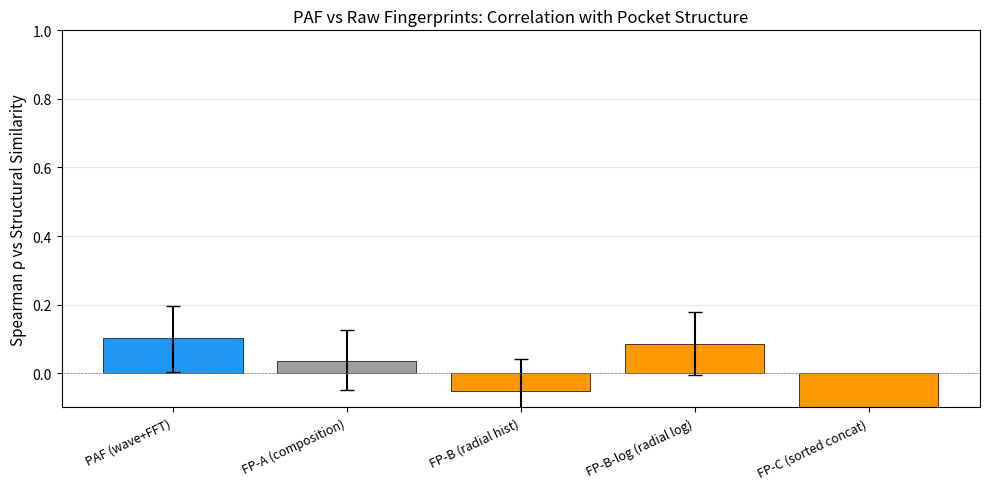
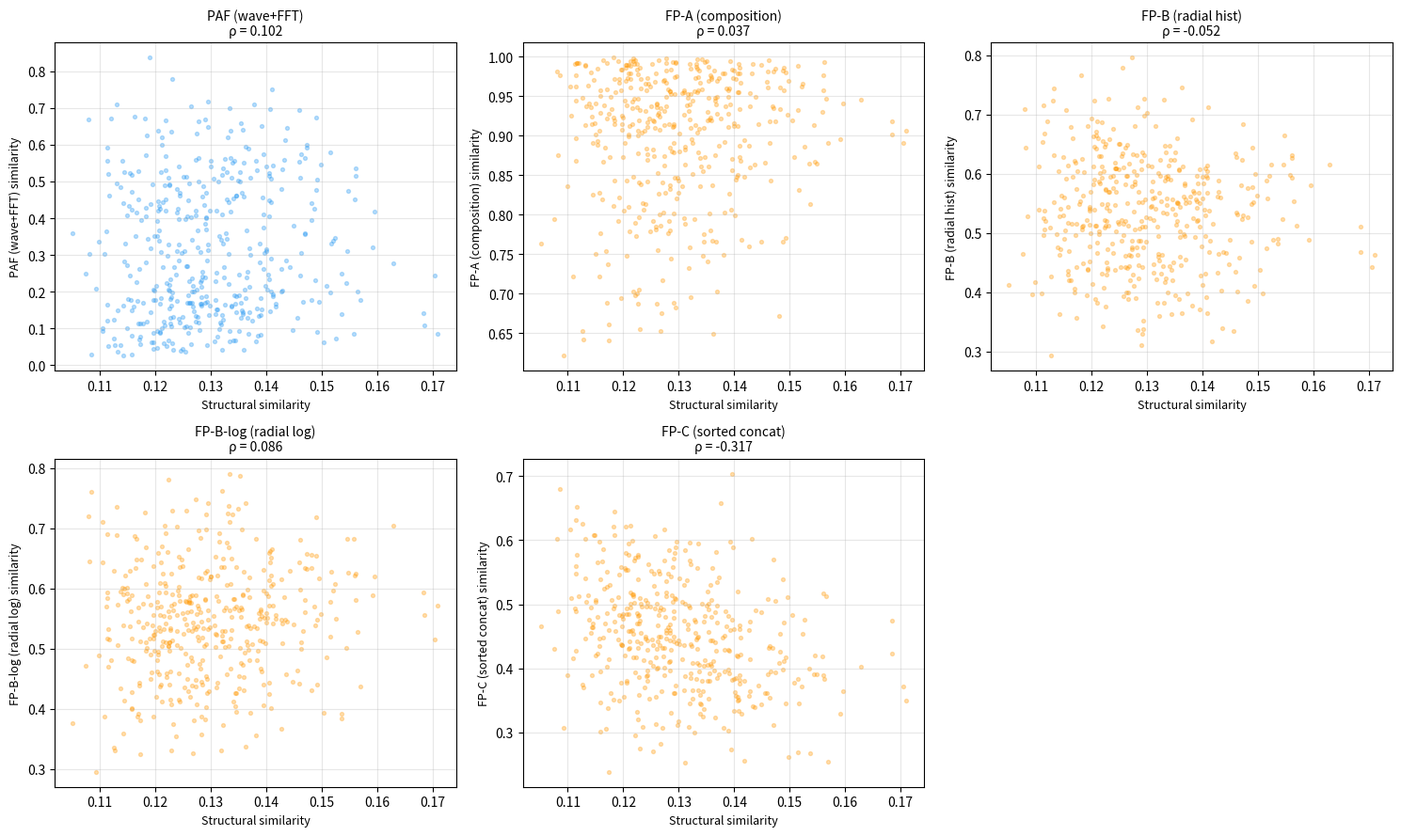
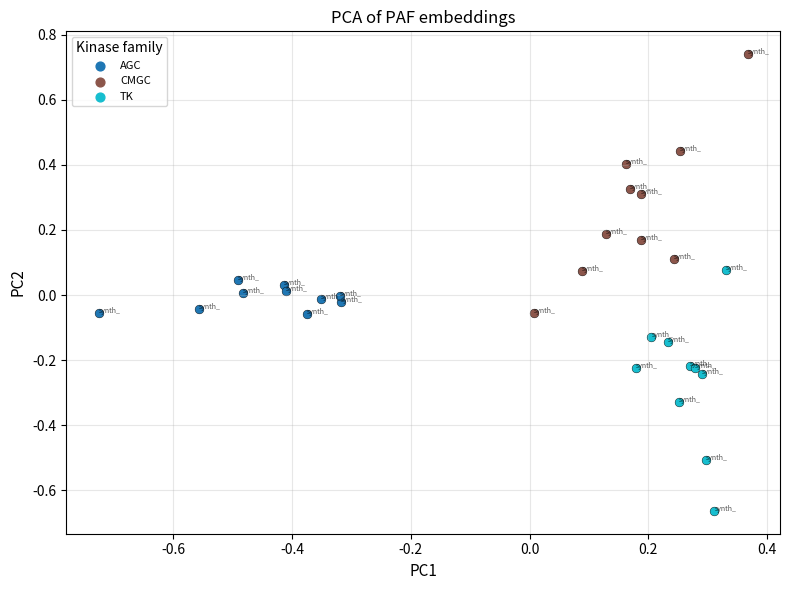
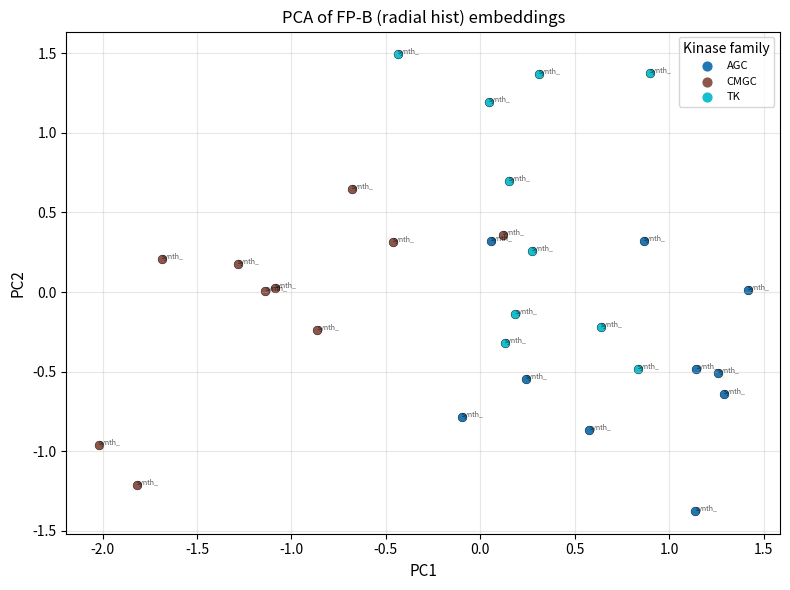

Here is the Python script that generated these plots, in order:
#!/usr/bin/env python3
"""
Head-to-Head: PAF vs Raw Fingerprints vs Structural Similarity
================================================================

This is the decisive experiment. It answers:

  "Does the wave-domain transformation add information
   beyond the raw residue features it's built from?"

Pipeline:
  1. Load kinase PDB structures
  2. Extract pockets (shared — identical residues for all methods)
  3. Compute PAF embedding (wave mapping + FFT + bins)
  4. Compute all raw fingerprints (same features, no wave)
  5. Compute structural similarity (pocket Cα RMSD or TM-score)
  6. For each method: correlate its similarity matrix with structural similarity
  7. Report Spearman correlations + confidence intervals
  8. Generate comparison figures

The method with highest Spearman ρ vs structural similarity wins.
If PAF wins → wave transform captures real structure beyond raw features.
If FP-B wins → radial binning alone is enough, FFT is overhead.
If FP-A wins → even composition dominates, no spatial info needed.

Dependencies:
  pip install numpy scipy matplotlib pandas biopython

Usage:
  python head_to_head.py --pdb_dir data/kinase_pdbs/ --pdb_list kinase_list.csv --out results/
"""

from __future__ import annotations

import os
import sys
import json
import math
import hashlib
import argparse
from dataclasses import dataclass
from typing import Dict, List, Tuple, Optional

import numpy as np
import pandas as pd
import matplotlib
matplotlib.use("Agg")
import matplotlib.pyplot as plt
from scipy.stats import spearmanr
from scipy.spatial.distance import squareform

# ============================================================================
# Shared constants and feature tables
# ============================================================================

CHARGE = {"D": -1.0, "E": -1.0, "K": +1.0, "R": +1.0, "H": +0.5}
KD = {
    "A": 1.8, "C": 2.5, "D": -3.5, "E": -3.5, "F": 2.8,
    "G": -0.4, "H": -3.2, "I": 4.5, "K": -3.9, "L": 3.8,
    "M": 1.9, "N": -3.5, "P": -1.6, "Q": -3.5, "R": -4.5,
    "S": -0.8, "T": -0.7, "V": 4.2, "W": -0.9, "Y": -1.3,
}
KD_MIN, KD_MAX = -4.5, 4.5
HB_RAW = {
    "D": 1, "E": 1, "N": 2, "Q": 2, "H": 2,
    "K": 1, "R": 1, "S": 2, "T": 2, "Y": 1, "W": 1, "C": 1,
}
AROMATIC = {"F", "Y", "W", "H"}
SIDECHAIN_HEAVY = {
    "A": 1, "C": 2, "D": 2, "E": 3, "F": 7, "G": 0, "H": 6,
    "I": 4, "K": 5, "L": 4, "M": 4, "N": 3, "P": 3, "Q": 4,
    "R": 6, "S": 2, "T": 3, "V": 3, "W": 10, "Y": 8,
}
FEATURE_NAMES = ["charge", "hyd", "hb", "aro", "vol", "dyn"]
K_FEATURES = 6


def sigmoid(x: float) -> float:
    return 1.0 / (1.0 + math.exp(-max(-500, min(500, x))))


def aa_features(aa: str) -> Dict[str, float]:
    aa = aa.upper()
    q = CHARGE.get(aa, 0.0)
    hyd = (KD.get(aa, 0.0) - KD_MIN) / (KD_MAX - KD_MIN)
    hyd = float(np.clip(hyd, 0.0, 1.0))
    hb = HB_RAW.get(aa, 0) / 2.0
    hb = float(np.clip(hb, 0.0, 1.0))
    aro = 1.0 if aa in AROMATIC else 0.0
    vol = SIDECHAIN_HEAVY.get(aa, 0) / 10.0
    vol = float(np.clip(vol, 0.0, 1.0))
    return {"charge": q, "hyd": hyd, "hb": hb, "aro": aro, "vol": vol}


# ============================================================================
# Pocket data structure (shared by all methods)
# ============================================================================

@dataclass
class ResidueRecord:
    aa: str
    ca_xyz: np.ndarray
    radial_A: float
    features: Dict[str, float]
    flex: float = 0.5


@dataclass
class Pocket:
    pocket_id: str
    center_xyz: np.ndarray
    residues: List[ResidueRecord]
    family: str = ""  # kinase family label for coloring


# ============================================================================
# PAF parameters (frozen v0)
# ============================================================================

@dataclass(frozen=True)
class PAFParams:
    sr: int = 16000
    duration_s: float = 6.0
    pocket_radius_A: float = 10.0
    fmin_hz: float = 150.0
    fmax_hz: float = 2400.0
    sigma_t_s: float = 0.040
    n_bins: int = 256
    eps: float = 1e-8
    a_hyd: float = 1.0
    a_charge: float = 1.0
    a_vol: float = 0.5


CHANNELS = ["chg", "hyd", "hb", "aro", "vol", "dyn"]


# ============================================================================
# PAF computation (from blueprint)
# ============================================================================

def paf_freq(hyd: float, charge: float, vol: float, p: PAFParams) -> float:
    z = p.a_hyd * hyd + p.a_charge * charge + p.a_vol * vol
    return p.fmin_hz + (p.fmax_hz - p.fmin_hz) * sigmoid(z)


def paf_embedding(pocket: Pocket, p: PAFParams) -> np.ndarray:
    """Compute PAF spectral embedding (K, B) for a pocket."""
    K = len(CHANNELS)
    n = int(p.sr * p.duration_s)
    t = np.arange(n, dtype=np.float64) / float(p.sr)
    R = p.pocket_radius_A
    sig = np.zeros((K, n), dtype=np.float64)

    for rr in pocket.residues:
        r = float(np.clip(rr.radial_A, 0.0, R))
        tau = p.duration_s * (r / R)
        q = rr.features.get("charge", 0.0)
        hyd = rr.features.get("hyd", 0.0)
        hb = rr.features.get("hb", 0.0)
        aro = rr.features.get("aro", 0.0)
        vol = rr.features.get("vol", 0.0)
        dyn = rr.flex

        f = paf_freq(hyd, q, vol, p)
        phi = 0.0 if q >= 0 else np.pi

        # Gaussian-windowed sinusoid
        x = t - tau
        win = np.exp(-(x * x) / (2.0 * p.sigma_t_s ** 2))
        wave = win * np.sin(2.0 * np.pi * f * x + phi)

        amps = {"chg": abs(q), "hyd": hyd, "hb": hb, "aro": aro, "vol": vol, "dyn": dyn}
        for k, name in enumerate(CHANNELS):
            a = amps[name]
            if a != 0.0:
                sig[k, :] += a * wave

    # FFT + log-spaced binning
    freqs = np.fft.rfftfreq(n, d=1.0 / p.sr)
    bin_edges = np.logspace(np.log10(p.fmin_hz), np.log10(p.fmax_hz), p.n_bins + 1)
    spec = np.zeros((K, p.n_bins), dtype=np.float64)

    for k in range(K):
        mag = np.abs(np.fft.rfft(sig[k, :]))
        for b in range(p.n_bins):
            mask = (freqs >= bin_edges[b]) & (freqs < bin_edges[b + 1])
            if mask.any():
                spec[k, b] = mag[mask].sum()
        total = spec[k, :].sum() + p.eps
        spec[k, :] /= total

    return spec.astype(np.float32)  # (K, B)


# ============================================================================
# Raw fingerprints (from baseline module)
# ============================================================================

def _to_matrix(pocket: Pocket) -> Tuple[np.ndarray, np.ndarray]:
    """Sorted by radial distance, return (N, K) features + (N,) radii."""
    sorted_res = sorted(pocket.residues, key=lambda r: r.radial_A)
    N = len(sorted_res)
    X = np.zeros((N, K_FEATURES), dtype=np.float32)
    radii = np.zeros(N, dtype=np.float32)
    for i, rr in enumerate(sorted_res):
        X[i, 0] = rr.features.get("charge", 0.0)
        X[i, 1] = rr.features.get("hyd", 0.0)
        X[i, 2] = rr.features.get("hb", 0.0)
        X[i, 3] = rr.features.get("aro", 0.0)
        X[i, 4] = rr.features.get("vol", 0.0)
        X[i, 5] = rr.flex
        radii[i] = rr.radial_A
    return X, radii


def fp_composition(pocket: Pocket) -> np.ndarray:
    X, _ = _to_matrix(pocket)
    return X.mean(axis=0) if len(X) > 0 else np.zeros(K_FEATURES, dtype=np.float32)


def fp_radial_hist(pocket: Pocket, n_shells: int = 16, R: float = 10.0) -> np.ndarray:
    X, radii = _to_matrix(pocket)
    edges = np.linspace(0, R, n_shells + 1)
    fp = np.zeros((n_shells, K_FEATURES), dtype=np.float32)
    for s in range(n_shells):
        lo, hi = edges[s], edges[s + 1]
        mask = (radii >= lo) & (radii < hi)
        if s == n_shells - 1:
            mask = (radii >= lo) & (radii <= hi)
        if mask.sum() > 0:
            fp[s, :] = X[mask].mean(axis=0)
    return fp.reshape(-1)


def fp_radial_hist_log(pocket: Pocket, n_shells: int = 16, R: float = 10.0) -> np.ndarray:
    X, radii = _to_matrix(pocket)
    edges = np.logspace(np.log10(1.0), np.log10(R), n_shells + 1)
    edges[0] = 0.0
    fp = np.zeros((n_shells, K_FEATURES), dtype=np.float32)
    for s in range(n_shells):
        lo, hi = edges[s], edges[s + 1]
        mask = (radii >= lo) & (radii < hi)
        if s == n_shells - 1:
            mask = (radii >= lo) & (radii <= hi)
        if mask.sum() > 0:
            fp[s, :] = X[mask].mean(axis=0)
    return fp.reshape(-1)


def fp_sorted_concat(pocket: Pocket, n_max: int = 60) -> np.ndarray:
    X, _ = _to_matrix(pocket)
    fp = np.zeros((n_max, K_FEATURES), dtype=np.float32)
    n_copy = min(len(X), n_max)
    fp[:n_copy, :] = X[:n_copy, :]
    return fp.reshape(-1)


# ============================================================================
# Structural similarity (pocket Cα RMSD after optimal superposition)
# ============================================================================

def _centroid(coords: np.ndarray) -> np.ndarray:
    return coords.mean(axis=0)


def kabsch_rmsd(P: np.ndarray, Q: np.ndarray) -> float:
    """
    Optimal RMSD between two Nx3 coordinate sets after superposition.
    Uses Kabsch algorithm (SVD-based).
    Handles different sizes by truncating to min(N_P, N_Q) sorted by
    radial distance — this is a rough alignment, not perfect, but
    sufficient for "does PAF track structure?" experiments.
    """
    n = min(len(P), len(Q))
    if n < 3:
        return float("inf")

    # Use first n points (both are sorted by radial distance)
    P = P[:n].copy()
    Q = Q[:n].copy()

    # Center
    p_center = _centroid(P)
    q_center = _centroid(Q)
    P -= p_center
    Q -= q_center

    # Kabsch
    H = P.T @ Q
    U, S, Vt = np.linalg.svd(H)
    d = np.linalg.det(Vt.T @ U.T)
    sign_matrix = np.diag([1.0, 1.0, np.sign(d)])
    R = Vt.T @ sign_matrix @ U.T
    P_rot = P @ R.T
    rmsd = float(np.sqrt(np.mean(np.sum((P_rot - Q) ** 2, axis=1))))
    return rmsd


def pocket_ca_coords_sorted(pocket: Pocket) -> np.ndarray:
    """Get Cα coordinates sorted by radial distance."""
    sorted_res = sorted(pocket.residues, key=lambda r: r.radial_A)
    return np.array([rr.ca_xyz for rr in sorted_res], dtype=np.float64)


def structural_similarity_matrix(pockets: Dict[str, Pocket]) -> Tuple[List[str], np.ndarray]:
    """
    Compute pairwise structural similarity as 1/(1+RMSD).
    This converts RMSD (distance) to similarity in [0,1].
    """
    keys = list(pockets.keys())
    n = len(keys)
    coords = {k: pocket_ca_coords_sorted(pockets[k]) for k in keys}
    M = np.zeros((n, n), dtype=np.float64)
    for i in range(n):
        M[i, i] = 1.0
        for j in range(i + 1, n):
            rmsd = kabsch_rmsd(coords[keys[i]], coords[keys[j]])
            sim = 1.0 / (1.0 + rmsd)
            M[i, j] = sim
            M[j, i] = sim
    return keys, M


# ============================================================================
# Cosine similarity matrix
# ============================================================================

def cosine_sim(a: np.ndarray, b: np.ndarray, eps: float = 1e-8) -> float:
    a, b = a.reshape(-1).astype(np.float64), b.reshape(-1).astype(np.float64)
    return float(np.dot(a, b) / (np.linalg.norm(a) * np.linalg.norm(b) + eps))


def cosine_similarity_matrix(embeddings: Dict[str, np.ndarray]) -> Tuple[List[str], np.ndarray]:
    keys = list(embeddings.keys())
    n = len(keys)
    M = np.zeros((n, n), dtype=np.float64)
    for i in range(n):
        M[i, i] = 1.0
        for j in range(i + 1, n):
            s = cosine_sim(embeddings[keys[i]], embeddings[keys[j]])
            M[i, j] = s
            M[j, i] = s
    return keys, M


# ============================================================================
# Spearman correlation between similarity matrices (upper triangle)
# ============================================================================

def upper_tri_values(M: np.ndarray) -> np.ndarray:
    """Extract upper triangle (excluding diagonal) as flat array."""
    n = M.shape[0]
    idx = np.triu_indices(n, k=1)
    return M[idx]


def compare_to_structural(
    method_M: np.ndarray,
    struct_M: np.ndarray,
    method_name: str,
) -> Dict:
    """
    Spearman correlation between a method's similarity matrix and
    structural similarity matrix.
    """
    a = upper_tri_values(method_M)
    b = upper_tri_values(struct_M)
    rho, pval = spearmanr(a, b)

    # Bootstrap CI (1000 resamples)
    n_pairs = len(a)
    rng = np.random.default_rng(42)
    rhos_boot = []
    for _ in range(1000):
        idx = rng.integers(0, n_pairs, size=n_pairs)
        r, _ = spearmanr(a[idx], b[idx])
        if not np.isnan(r):
            rhos_boot.append(r)
    ci_lo = float(np.percentile(rhos_boot, 2.5)) if rhos_boot else float("nan")
    ci_hi = float(np.percentile(rhos_boot, 97.5)) if rhos_boot else float("nan")

    return {
        "method": method_name,
        "spearman_rho": float(rho),
        "p_value": float(pval),
        "ci95_lo": ci_lo,
        "ci95_hi": ci_hi,
        "n_pairs": n_pairs,
    }


# ============================================================================
# Plotting
# ============================================================================

def plot_comparison_bar(results: List[Dict], out_png: str):
    """Bar chart of Spearman ρ for each method vs structural similarity."""
    methods = [r["method"] for r in results]
    rhos = [r["spearman_rho"] for r in results]
    ci_lo = [r["spearman_rho"] - r["ci95_lo"] for r in results]
    ci_hi = [r["ci95_hi"] - r["spearman_rho"] for r in results]

    colors = []
    for m in methods:
        if "PAF" in m:
            colors.append("#2196F3")
        elif "composition" in m.lower():
            colors.append("#9E9E9E")
        else:
            colors.append("#FF9800")

    fig, ax = plt.subplots(figsize=(10, 5))
    x = np.arange(len(methods))
    bars = ax.bar(x, rhos, color=colors, edgecolor="black", linewidth=0.5)
    ax.errorbar(x, rhos, yerr=[ci_lo, ci_hi], fmt="none", capsize=5, color="black")

    ax.set_xticks(x)
    ax.set_xticklabels(methods, rotation=25, ha="right", fontsize=9)
    ax.set_ylabel("Spearman ρ vs Structural Similarity", fontsize=11)
    ax.set_title("PAF vs Raw Fingerprints: Correlation with Pocket Structure", fontsize=12)
    ax.axhline(0, color="gray", linewidth=0.5, linestyle="--")
    ax.set_ylim(-0.1, 1.0)
    ax.grid(axis="y", alpha=0.3)
    plt.tight_layout()
    plt.savefig(out_png, dpi=200, bbox_inches="tight")
    plt.close()
    print(f"  Wrote: {out_png}")


def plot_scatter_grid(
    method_matrices: Dict[str, np.ndarray],
    struct_M: np.ndarray,
    out_png: str,
):
    """Scatter plots: each method's similarity vs structural similarity."""
    struct_vals = upper_tri_values(struct_M)
    methods = list(method_matrices.keys())
    n_methods = len(methods)

    cols = min(3, n_methods)
    rows = math.ceil(n_methods / cols)
    fig, axes = plt.subplots(rows, cols, figsize=(5 * cols, 4.5 * rows), squeeze=False)

    for idx, method in enumerate(methods):
        r, c = divmod(idx, cols)
        ax = axes[r][c]
        method_vals = upper_tri_values(method_matrices[method])
        rho, _ = spearmanr(method_vals, struct_vals)

        color = "#2196F3" if "PAF" in method else "#FF9800"
        ax.scatter(struct_vals, method_vals, alpha=0.3, s=8, color=color)
        ax.set_xlabel("Structural similarity", fontsize=9)
        ax.set_ylabel(f"{method} similarity", fontsize=9)
        ax.set_title(f"{method}\nρ = {rho:.3f}", fontsize=10)
        ax.grid(alpha=0.3)

    # Hide empty subplots
    for idx in range(n_methods, rows * cols):
        r, c = divmod(idx, cols)
        axes[r][c].set_visible(False)

    plt.tight_layout()
    plt.savefig(out_png, dpi=200, bbox_inches="tight")
    plt.close()
    print(f"  Wrote: {out_png}")


def plot_pca_colored(
    embeddings: Dict[str, np.ndarray],
    families: Dict[str, str],
    method_name: str,
    out_png: str,
):
    """PCA projection colored by kinase family."""
    keys = list(embeddings.keys())
    X = np.stack([embeddings[k].reshape(-1) for k in keys], axis=0)
    Xc = X - X.mean(axis=0, keepdims=True)
    U, S, Vt = np.linalg.svd(Xc, full_matrices=False)
    Z = U[:, :2] * S[:2]

    # Color by family
    fam_list = [families.get(k, "unknown") for k in keys]
    unique_fams = sorted(set(fam_list))
    cmap = plt.cm.get_cmap("tab10", max(len(unique_fams), 1))
    fam_to_color = {f: cmap(i) for i, f in enumerate(unique_fams)}

    fig, ax = plt.subplots(figsize=(8, 6))
    for i, k in enumerate(keys):
        fam = fam_list[i]
        ax.scatter(Z[i, 0], Z[i, 1], color=fam_to_color[fam], s=40, edgecolors="black", linewidth=0.3)
        ax.annotate(k.split("|")[0][:6], (Z[i, 0], Z[i, 1]), fontsize=5, alpha=0.7)

    # Legend
    for fam in unique_fams:
        ax.scatter([], [], color=fam_to_color[fam], label=fam, s=40)
    ax.legend(fontsize=8, loc="best", title="Kinase family")
    ax.set_xlabel("PC1", fontsize=11)
    ax.set_ylabel("PC2", fontsize=11)
    ax.set_title(f"PCA of {method_name} embeddings", fontsize=12)
    ax.grid(alpha=0.3)
    plt.tight_layout()
    plt.savefig(out_png, dpi=200, bbox_inches="tight")
    plt.close()
    print(f"  Wrote: {out_png}")


# ============================================================================
# Main pipeline
# ============================================================================

def run_head_to_head(pockets: Dict[str, Pocket], out_dir: str):
    """
    Run full comparison: PAF vs all raw fingerprints vs structural similarity.
    """
    os.makedirs(out_dir, exist_ok=True)
    params = PAFParams()
    keys = list(pockets.keys())
    n = len(keys)

    print(f"\n{'='*60}")
    print(f"Head-to-Head Comparison: {n} pockets")
    print(f"{'='*60}")

    # --- Compute all embeddings ---
    print("\n[1/4] Computing embeddings...")
    emb_paf = {}
    emb_fpa = {}
    emb_fpb = {}
    emb_fpb_log = {}
    emb_fpc = {}

    for k in keys:
        pocket = pockets[k]
        emb_paf[k] = paf_embedding(pocket, params)
        emb_fpa[k] = fp_composition(pocket)
        emb_fpb[k] = fp_radial_hist(pocket, R=params.pocket_radius_A)
        emb_fpb_log[k] = fp_radial_hist_log(pocket, R=params.pocket_radius_A)
        emb_fpc[k] = fp_sorted_concat(pocket)

    all_methods = {
        "PAF (wave+FFT)": emb_paf,
        "FP-A (composition)": emb_fpa,
        "FP-B (radial hist)": emb_fpb,
        "FP-B-log (radial log)": emb_fpb_log,
        "FP-C (sorted concat)": emb_fpc,
    }

    # --- Compute similarity matrices ---
    print("[2/4] Computing similarity matrices...")
    method_sim = {}
    for name, embs in all_methods.items():
        _, M = cosine_similarity_matrix(embs)
        method_sim[name] = M

    _, struct_M = structural_similarity_matrix(pockets)

    # --- Compare ---
    print("[3/4] Computing Spearman correlations...")
    results = []
    for name, M in method_sim.items():
        r = compare_to_structural(M, struct_M, name)
        results.append(r)
        sig = "***" if r["p_value"] < 0.001 else "**" if r["p_value"] < 0.01 else "*" if r["p_value"] < 0.05 else "ns"
        print(f"  {name:25s}  ρ={r['spearman_rho']:.4f}  "
              f"[{r['ci95_lo']:.3f}, {r['ci95_hi']:.3f}]  p={r['p_value']:.2e}  {sig}")

    # Save results table
    results_df = pd.DataFrame(results)
    results_csv = os.path.join(out_dir, "comparison_results.csv")
    results_df.to_csv(results_csv, index=False)
    print(f"\n  Results table: {results_csv}")

    # --- Figures ---
    print("[4/4] Generating figures...")
    plot_comparison_bar(results, os.path.join(out_dir, "fig_comparison_bar.png"))
    plot_scatter_grid(method_sim, struct_M, os.path.join(out_dir, "fig_scatter_grid.png"))

    # PCA for PAF and best fingerprint
    families = {k: pockets[k].family for k in keys}
    plot_pca_colored(emb_paf, families, "PAF", os.path.join(out_dir, "fig_pca_paf.png"))
    plot_pca_colored(emb_fpb, families, "FP-B (radial hist)", os.path.join(out_dir, "fig_pca_fpb.png"))

    # Save similarity matrices
    np.save(os.path.join(out_dir, "sim_structural.npy"), struct_M)
    for name, M in method_sim.items():
        safe_name = name.replace(" ", "_").replace("(", "").replace(")", "").replace("+", "")
        np.save(os.path.join(out_dir, f"sim_{safe_name}.npy"), M)
    with open(os.path.join(out_dir, "pocket_keys.json"), "w") as f:
        json.dump(keys, f, indent=2)

    print(f"\n{'='*60}")
    print("INTERPRETATION GUIDE:")
    print(f"{'='*60}")
    print("""
  If PAF ρ >> FP-B ρ:
    → Wave-domain transformation captures structure beyond radial binning.
    → PAF formalism is justified. Proceed with confidence.

  If PAF ρ ≈ FP-B ρ:
    → Radial structure is the useful signal; FFT adds overhead but no info.
    → Revise wave mapping (try different kernels, add angular info) before publishing.
    → Or: reframe PAF as "a principled way to do radial feature binning."

  If PAF ρ ≈ FP-A ρ:
    → Neither radial structure nor wave transform helps.
    → Pocket composition dominates. Need richer features or atom-level encoding.

  If PAF ρ < FP-A ρ:
    → Wave transform is actively losing information. Debug the mapping.

  If ALL methods ρ < 0.1:
    → These 6 features are too coarse for kinase pocket discrimination.
    → Consider: sequence-derived features, atom-level, or side-chain geometry.
    """)

    return results


# ============================================================================
# Synthetic test (validates pipeline without real PDBs)
# ============================================================================

def make_synthetic_test_pockets(n_pockets: int = 20) -> Dict[str, Pocket]:
    """
    Generate synthetic pockets for pipeline testing.
    Three "families" with different feature distributions.
    """
    rng = np.random.default_rng(42)
    aa_list = list("ACDEFGHIKLMNPQRSTVWY")

    families = {
        "TK": {"hydro_bias": 0.3, "charge_bias": 0.0},
        "CMGC": {"hydro_bias": -0.2, "charge_bias": 0.3},
        "AGC": {"hydro_bias": 0.0, "charge_bias": -0.2},
    }
    fam_names = list(families.keys())

    pockets = {}
    for i in range(n_pockets):
        fam = fam_names[i % len(fam_names)]
        fam_params = families[fam]
        n_res = rng.integers(15, 40)
        center = rng.normal(0, 1, 3).astype(np.float32)

        residues = []
        for j in range(n_res):
            aa = rng.choice(aa_list)
            direction = rng.normal(0, 1, 3)
            direction /= np.linalg.norm(direction) + 1e-8
            r = rng.uniform(2.0, 10.0)
            ca = center + direction * r
            feats = aa_features(aa)
            # Apply family bias (simulates different pocket compositions)
            feats["hyd"] = float(np.clip(feats["hyd"] + fam_params["hydro_bias"] + rng.normal(0, 0.05), 0, 1))
            feats["charge"] = feats["charge"] + fam_params["charge_bias"]
            flex = rng.uniform(0.2, 0.8)
            residues.append(ResidueRecord(
                aa=aa, ca_xyz=ca.astype(np.float32),
                radial_A=r, features=feats, flex=flex,
            ))

        pid = f"synth_{fam}_{i:03d}"
        pockets[pid] = Pocket(
            pocket_id=pid, center_xyz=center,
            residues=residues, family=fam,
        )

    return pockets


# ============================================================================
# Entry point
# ============================================================================

if __name__ == "__main__":
    parser = argparse.ArgumentParser(description="PAF vs Raw Fingerprints Head-to-Head")
    parser.add_argument("--mode", choices=["synthetic", "real"], default="synthetic",
                        help="'synthetic' for pipeline test, 'real' for PDB structures")
    parser.add_argument("--pdb_list", type=str, default=None,
                        help="CSV with pdb_path, chain_id, pocket_label columns (for --mode real)")
    parser.add_argument("--out", type=str, default="results/head_to_head",
                        help="Output directory")
    args = parser.parse_args()

    if args.mode == "synthetic":
        print("Running synthetic pipeline test (no PDB files needed)...")
        pockets = make_synthetic_test_pockets(n_pockets=30)
        run_head_to_head(pockets, args.out)
    else:
        # Real PDB mode — requires biopython + PDB extraction
        # You would integrate the pocket extraction from the PAF blueprint here
        print("Real PDB mode: implement pocket loading from extract_pocket() + your PDB list")
        print("See PAF code blueprint for extract_pocket() function.")
        sys.exit(1)
